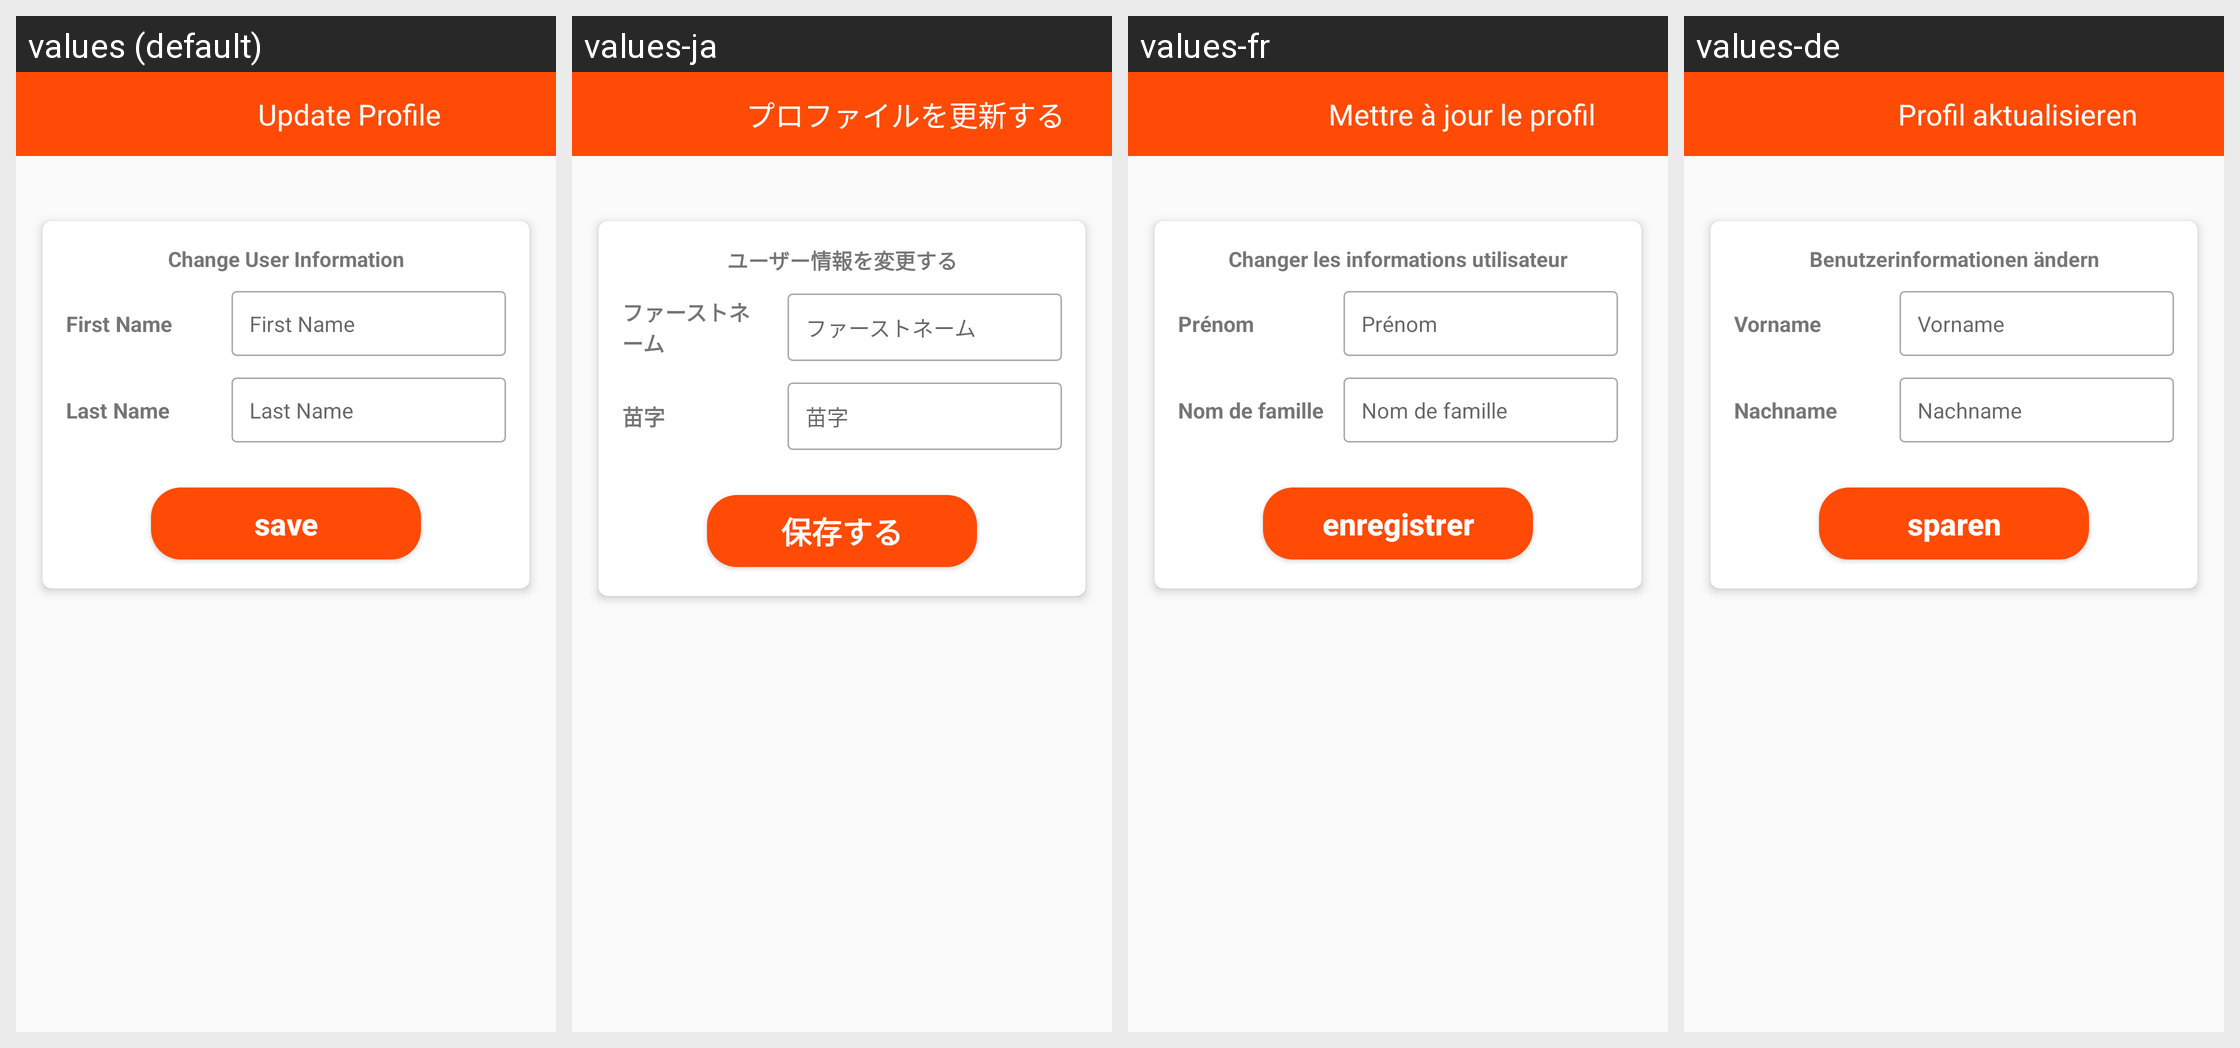

Strings drawn on this Android screen and how each of the app's shown locales translates them:
Android screen res/layout/activity_change_name.xml rendered under 4 locales, left to right: values (default), values-ja, values-fr, values-de. Device: Nexus 5 (rendered at 1080×1920; each locale shown at half size, 540×960, under a caption strip naming it); theme AppTheme.
Other locales in the repository, not shown: values-es, values-it, values-ko, values-zh.
Strings drawn on this screen, with the default value and each locale's value (text and hints the layout hard-codes, and strings that could not be matched under every locale, appear in the picture but are not listed):

UpdateProfile
  values: Update Profile
  values-ja: プロファイルを更新する
  values-fr: Mettre à jour le profil
  values-de: Profil aktualisieren

changeinfo
  values: Change User Information
  values-ja: ユーザー情報を変更する
  values-fr: Changer les informations utilisateur
  values-de: Benutzerinformationen ändern

firstName
  values: First Name
  values-ja: ファーストネーム
  values-fr: Prénom
  values-de: Vorname

LastName
  values: Last Name
  values-ja: 苗字
  values-fr: Nom de famille
  values-de: Nachname

save
  values: save
  values-ja: 保存する
  values-fr: enregistrer
  values-de: sparen
